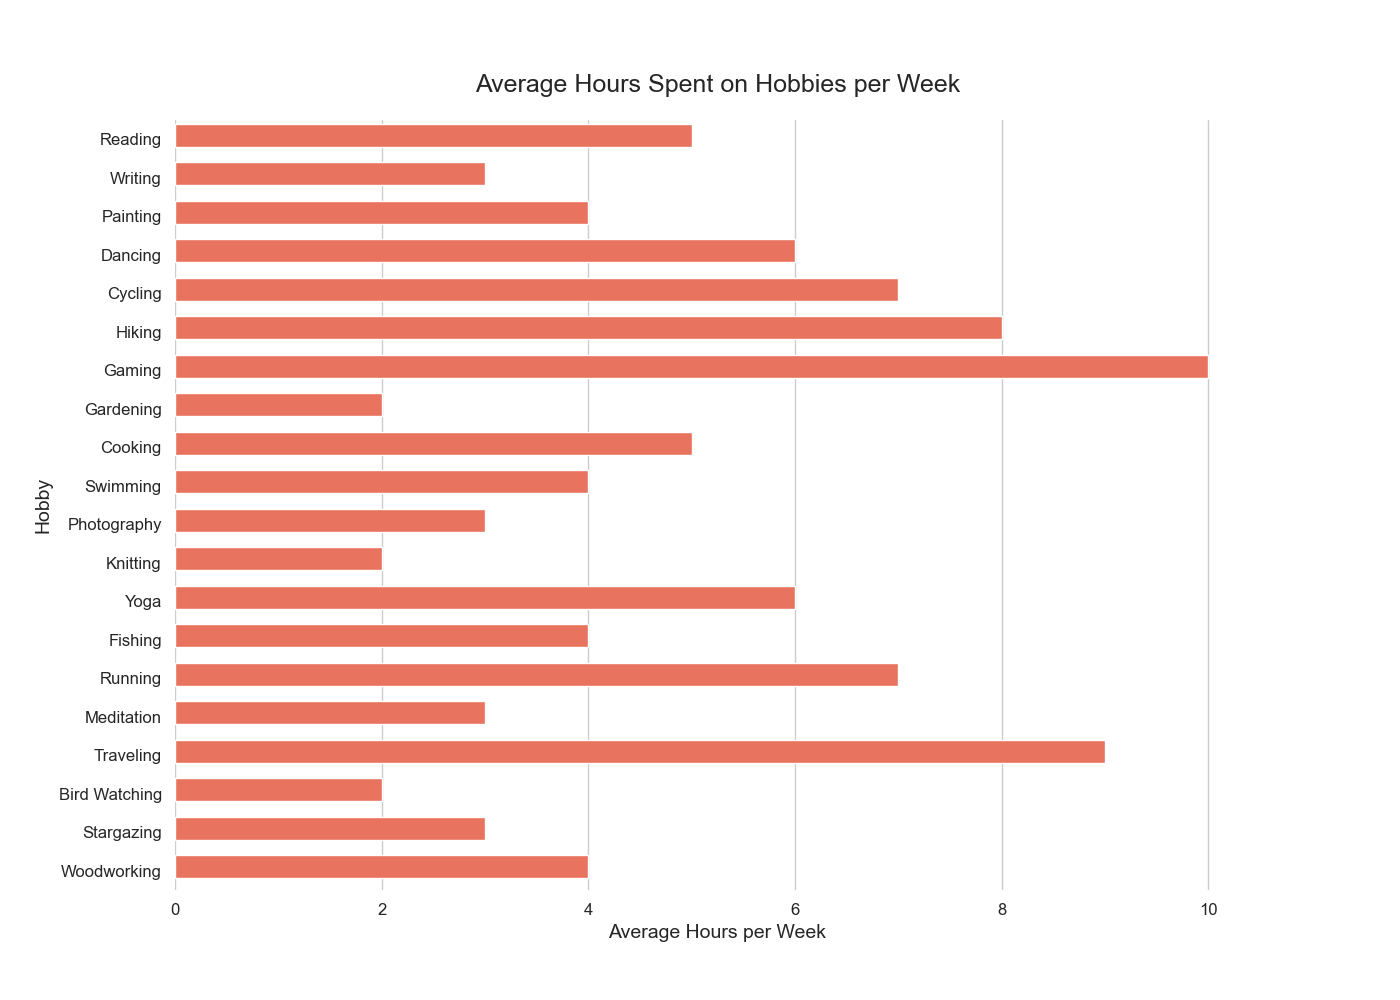

Data behind this chart, as committed beside it:
Hobby, Average Hours per Week
Reading, 5
Writing, 3
Painting, 4
Dancing, 6
Cycling, 7
Hiking, 8
Gaming, 10
Gardening, 2
Cooking, 5
Swimming, 4
Photography, 3
Knitting, 2
Yoga, 6
Fishing, 4
Running, 7
Meditation, 3
Traveling, 9
Bird Watching, 2
Stargazing, 3
Woodworking, 4
